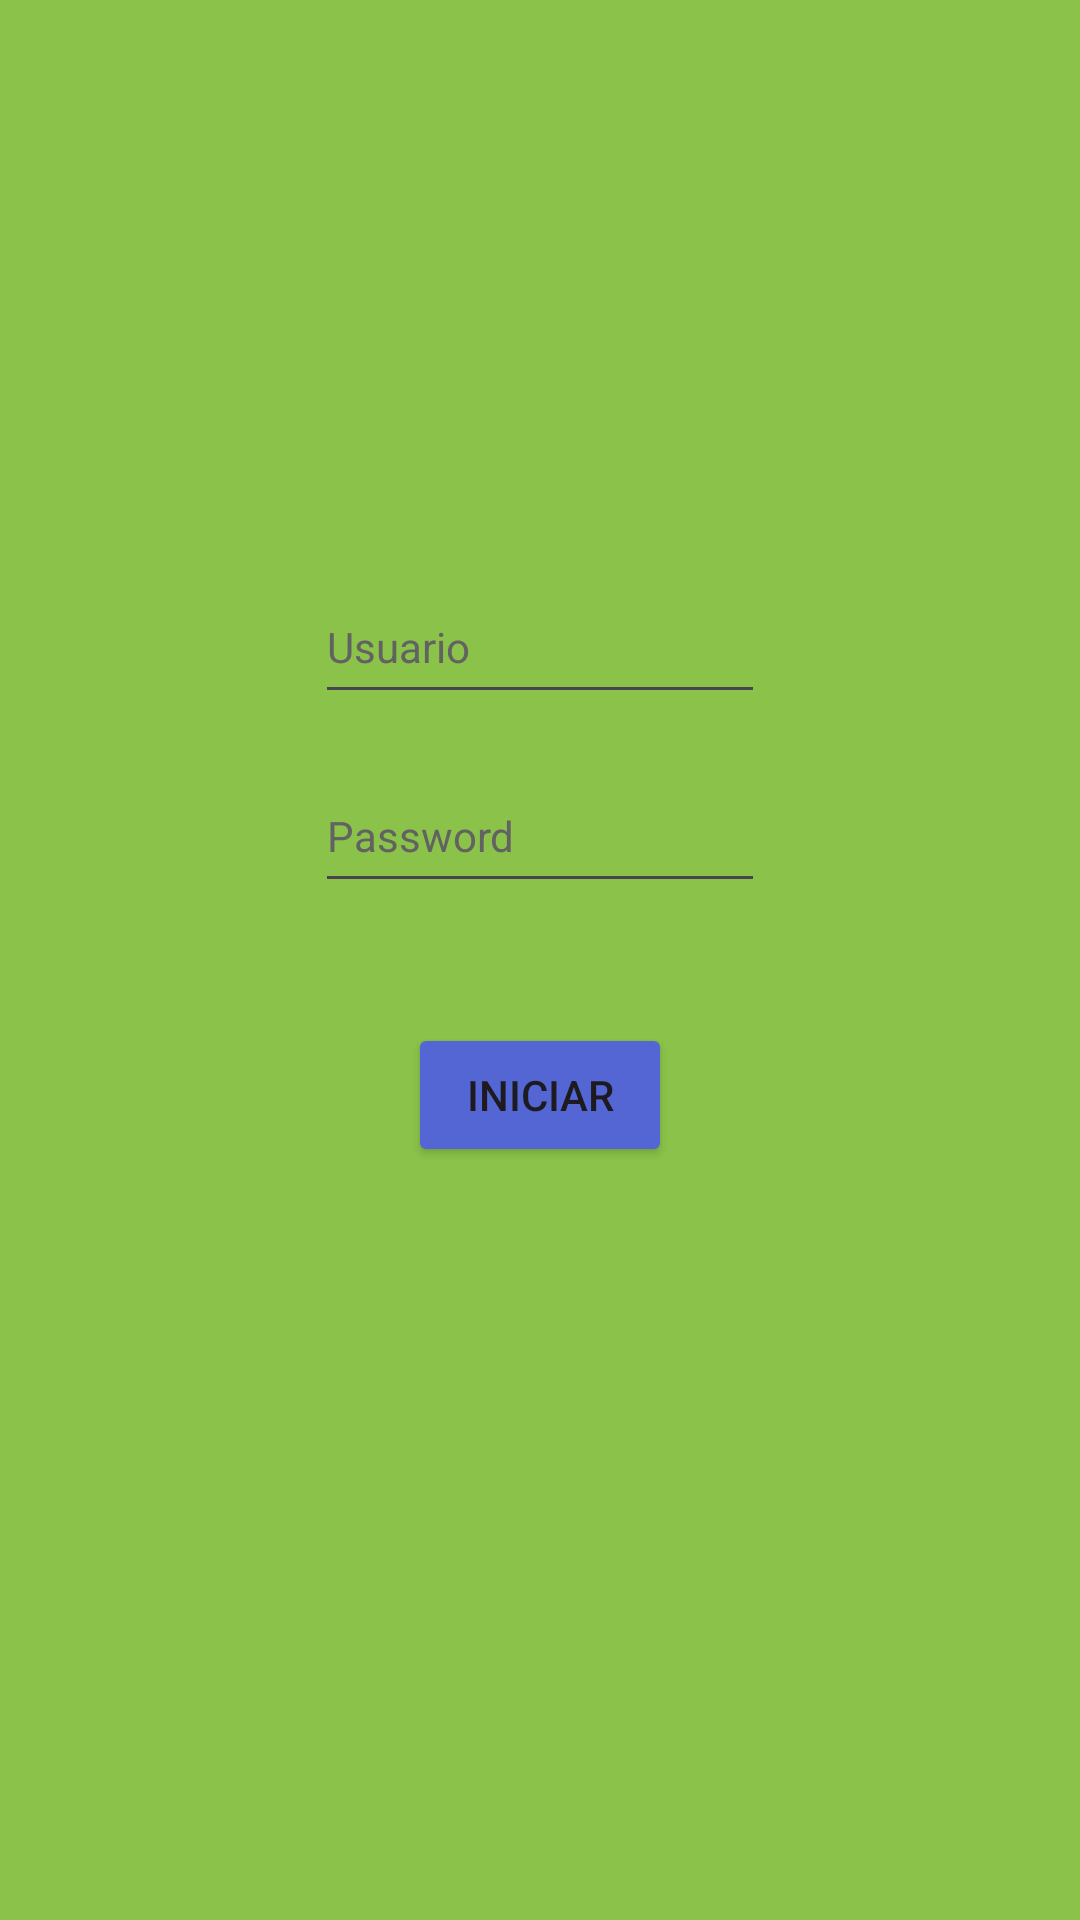

The Android layout XML behind this screen, and the referenced resources:
<!-- AndroidManifest.xml: application theme Theme.Listadetareaspp -->
<!-- res/layout/activity_main.xml -->
<?xml version="1.0" encoding="utf-8"?>
<androidx.constraintlayout.widget.ConstraintLayout xmlns:android="http://schemas.android.com/apk/res/android"
    xmlns:app="http://schemas.android.com/apk/res-auto"
    xmlns:tools="http://schemas.android.com/tools"
    android:layout_width="match_parent"
    android:layout_height="match_parent"
    tools:context=".MainActivity">

    <LinearLayout
        android:layout_width="match_parent"
        android:layout_height="match_parent"
        android:background="#8BC34A"
        android:gravity="center_horizontal"
        android:orientation="vertical">

        <ImageView
            android:layout_width="150dp"
            android:layout_height="150dp"
            android:layout_marginTop="40sp"
            android:src="@drawable/ic_launcher_foreground" />


        <EditText
            android:id="@+id/usuario"
            android:layout_width="150dp"
            android:layout_height="48dp"
            android:text="Usuario"
            android:textSize="14sp"
            android:textColor="#636262" />

        <EditText
            android:id="@+id/txt_password"
            android:layout_width="150dp"
            android:layout_height="48dp"
            android:text="Password"
            android:textSize="14sp"
            android:textColor="#636262"
            android:layout_marginTop="15sp"/>

        <Button
            android:id="@+id/iniciar"
            android:layout_width="wrap_content"
            android:layout_height="wrap_content"
            android:text="INICIAR"
            android:layout_marginTop="40sp"
            android:backgroundTint="#5366D3"/>

    </LinearLayout>


</androidx.constraintlayout.widget.ConstraintLayout>
<!-- resources referenced by this layout -->
<resources>
  <style name="Theme.Listadetareaspp" parent="Base.Theme.Listadetareaspp" />
  <style name="Base.Theme.Listadetareaspp" parent="Theme.Material3.DayNight.NoActionBar">
          
          
      </style>
</resources>
